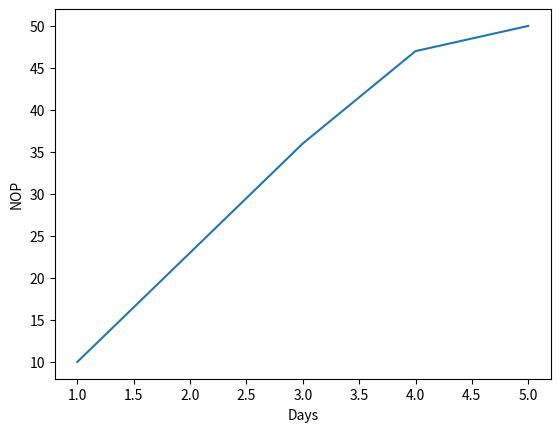

Write Python code to recreate this figure.
import matplotlib.pyplot as plt
import seaborn as sns
import pandas as pd

data = {"Days":[1,2,3,4,5],
        "NOP":[10,23,36,47,50]}
df = pd.DataFrame(data)
print(df)
sns.lineplot(data=data,x="Days",y="NOP")
plt.show()
